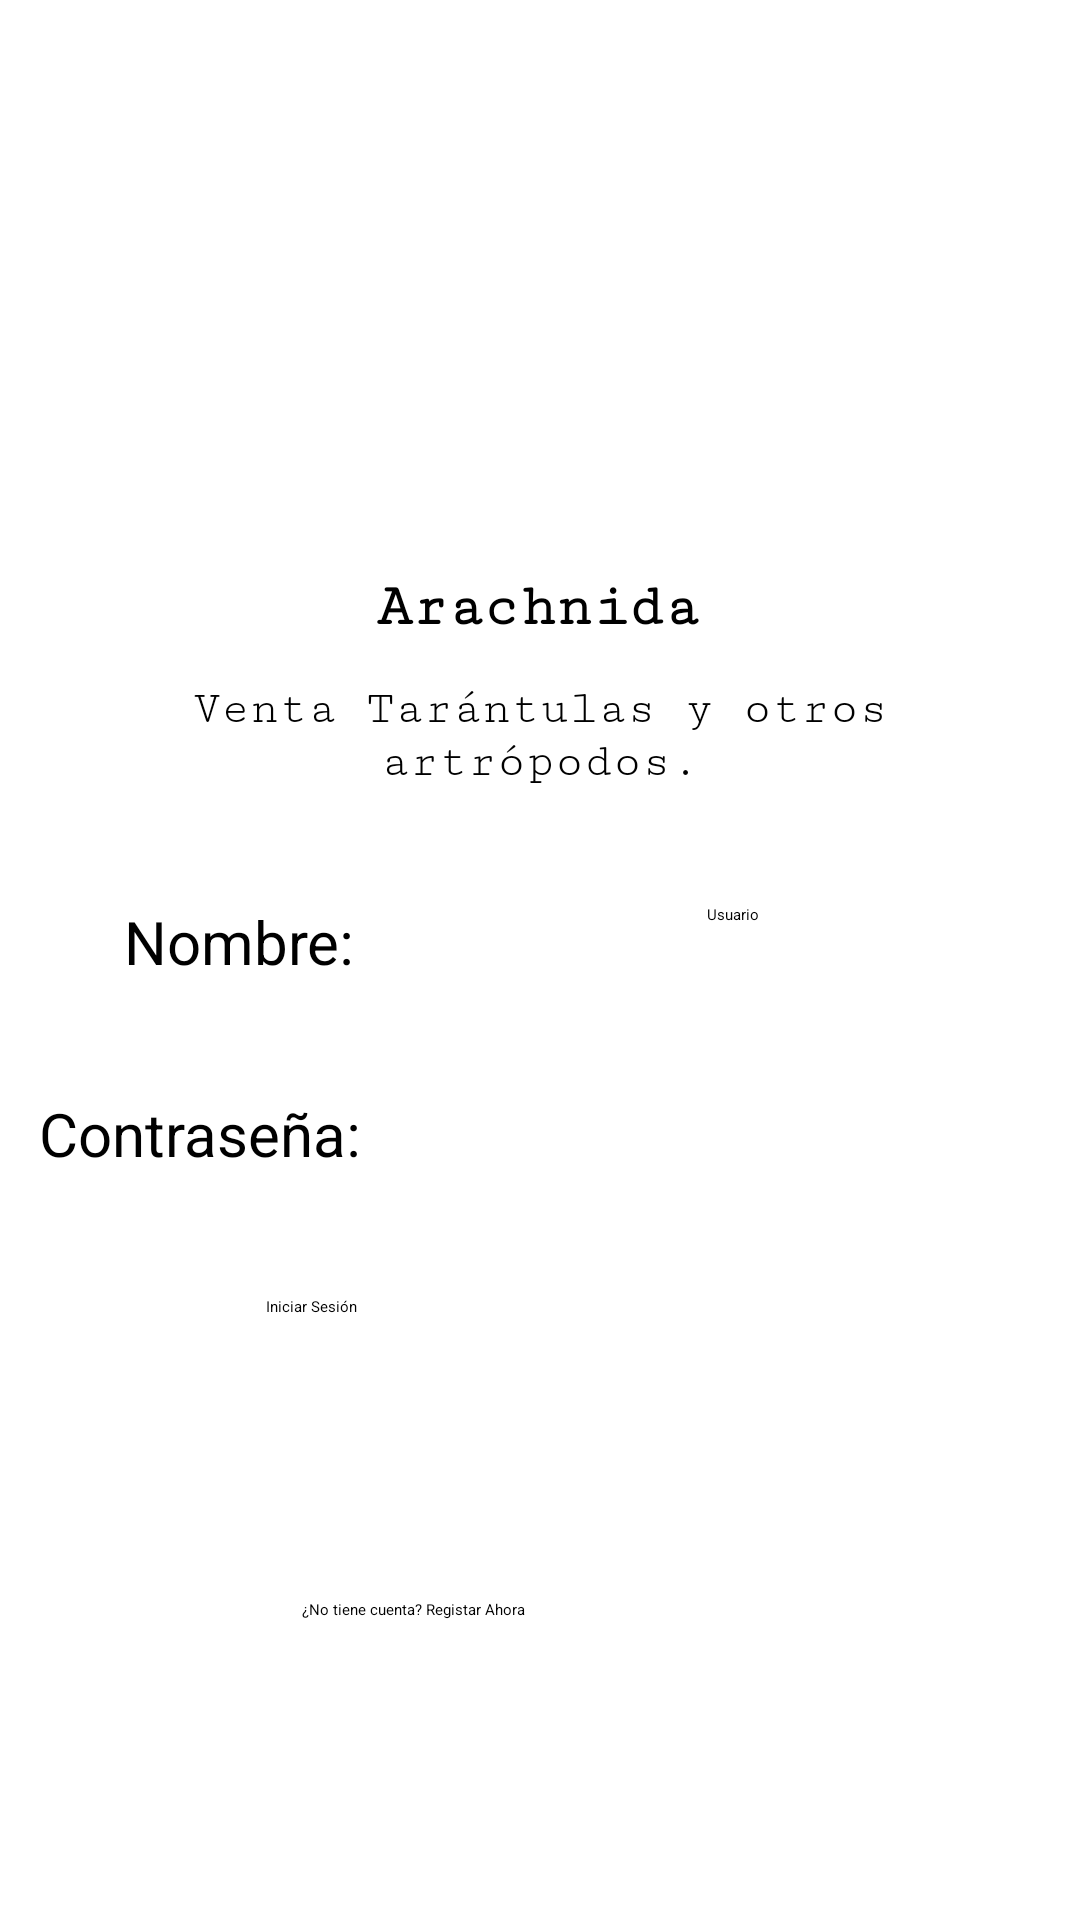

This screen was rendered from an Android layout file. Write that file and the resources it references.
<!-- AndroidManifest.xml: application theme Theme.NatureWay -->
<!-- res/layout/activity_main.xml -->
<?xml version="1.0" encoding="utf-8"?>
<android.support.constraint.ConstraintLayout xmlns:android="http://schemas.android.com/apk/res/android"
    xmlns:app="http://schemas.android.com/apk/res-auto"
    xmlns:tools="http://schemas.android.com/tools"
    android:layout_width="match_parent"
    android:layout_height="match_parent"
    tools:context=".MainActivity">

    <ImageView
        android:id="@+id/imageView"
        android:layout_width="195dp"
        android:layout_height="167dp"
        app:layout_constraintBottom_toBottomOf="parent"
        app:layout_constraintEnd_toEndOf="parent"
        app:layout_constraintStart_toStartOf="parent"
        app:layout_constraintTop_toTopOf="parent"
        app:layout_constraintVertical_bias="0.074"
        app:srcCompat="@mipmap/ic_icon_app_foreground" />

    <TextView
        android:id="@+id/titulo"
        android:layout_width="wrap_content"
        android:layout_height="wrap_content"
        android:fontFamily="serif-monospace"
        android:text="Arachnida"
        android:textSize="20sp"
        android:textStyle="bold"
        app:layout_constraintBottom_toBottomOf="parent"
        app:layout_constraintEnd_toEndOf="parent"
        app:layout_constraintHorizontal_bias="0.498"
        app:layout_constraintStart_toStartOf="parent"
        app:layout_constraintTop_toTopOf="parent"
        app:layout_constraintVertical_bias="0.31" />

    <TextView
        android:id="@+id/slogan"
        android:layout_width="325dp"
        android:layout_height="48dp"
        android:fontFamily="serif-monospace"
        android:gravity="center"
        android:text="Venta Tarántulas y otros artrópodos."
        android:textSize="16sp"
        app:layout_constraintBottom_toBottomOf="parent"
        app:layout_constraintEnd_toEndOf="parent"
        app:layout_constraintStart_toStartOf="parent"
        app:layout_constraintTop_toTopOf="parent"
        app:layout_constraintVertical_bias="0.374" />

    <Button
        android:id="@+id/login"
        android:layout_width="183dp"
        android:layout_height="41dp"
        android:text="Iniciar Sesión"
        app:layout_constraintBottom_toBottomOf="parent"
        app:layout_constraintEnd_toEndOf="parent"
        app:layout_constraintStart_toStartOf="parent"
        app:layout_constraintTop_toTopOf="parent"
        app:layout_constraintVertical_bias="0.721" />

    <Button
        android:id="@+id/create"
        android:layout_width="159dp"
        android:layout_height="67dp"
        android:text="¿No tiene cuenta? Registar Ahora"
        app:layout_constraintBottom_toBottomOf="parent"
        app:layout_constraintEnd_toEndOf="parent"
        app:layout_constraintStart_toStartOf="parent"
        app:layout_constraintTop_toTopOf="parent"
        app:layout_constraintVertical_bias="0.93" />

    <EditText
        android:id="@+id/user"
        android:layout_width="wrap_content"
        android:layout_height="wrap_content"
        android:ems="10"
        android:inputType="textPersonName"
        android:text="Usuario"
        app:layout_constraintBottom_toBottomOf="parent"
        app:layout_constraintEnd_toEndOf="parent"
        app:layout_constraintHorizontal_bias="0.786"
        app:layout_constraintStart_toStartOf="parent"
        app:layout_constraintTop_toTopOf="parent"
        app:layout_constraintVertical_bias="0.476" />

    <EditText
        android:id="@+id/Password"
        android:layout_width="wrap_content"
        android:layout_height="wrap_content"
        android:ems="10"
        android:inputType="textPassword"
        app:layout_constraintBottom_toBottomOf="parent"
        app:layout_constraintEnd_toEndOf="parent"
        app:layout_constraintHorizontal_bias="0.81"
        app:layout_constraintStart_toStartOf="parent"
        app:layout_constraintTop_toTopOf="parent"
        app:layout_constraintVertical_bias="0.59" />

    <TextView
        android:id="@+id/mensajeusuario"
        android:layout_width="wrap_content"
        android:layout_height="wrap_content"
        android:text="Nombre:"
        android:textSize="20sp"
        app:layout_constraintBottom_toBottomOf="parent"
        app:layout_constraintEnd_toEndOf="parent"
        app:layout_constraintHorizontal_bias="0.146"
        app:layout_constraintStart_toStartOf="parent"
        app:layout_constraintTop_toTopOf="parent"
        app:layout_constraintVertical_bias="0.49" />

    <TextView
        android:id="@+id/mensajecontraseña"
        android:layout_width="121dp"
        android:layout_height="31dp"
        android:text="Contraseña:"
        android:textSize="20sp"
        app:layout_constraintBottom_toBottomOf="parent"
        app:layout_constraintEnd_toEndOf="parent"
        app:layout_constraintHorizontal_bias="0.055"
        app:layout_constraintStart_toStartOf="parent"
        app:layout_constraintTop_toTopOf="parent"
        app:layout_constraintVertical_bias="0.598" />

</android.support.constraint.ConstraintLayout>
<!-- resources referenced by this layout -->
<resources>
  <!-- mipmap ic_icon_app_foreground: png bitmap (mipmap-hdpi, 21635 bytes) -->
  <style name="Theme.NatureWay" parent="Theme.AppCompat.Light.DarkActionBar">
          
          <item name="colorPrimary">@color/primary</item>
          <item name="colorPrimaryDark">@color/primary_dark</item>
          <item name="colorAccent">@color/accent</item>
          
      </style>
  <color name="primary">#FF9800</color>
  <color name="primary_dark">#F57C00</color>
  <color name="accent">#FF9800</color>
</resources>
